Photos from the image-classification dataset "Data" in the GitHub repository jeffprosise/ML.NET. Its 4 classes are: hot dog, not hot dog, pizza, sushi.

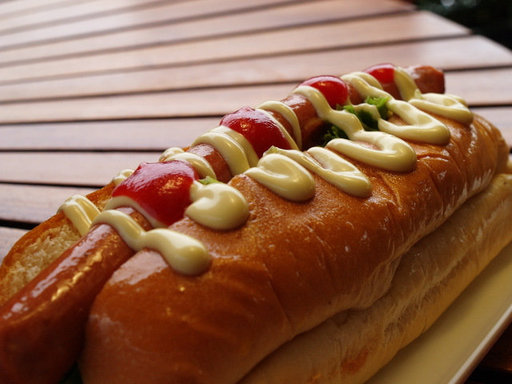
Label: hot dog

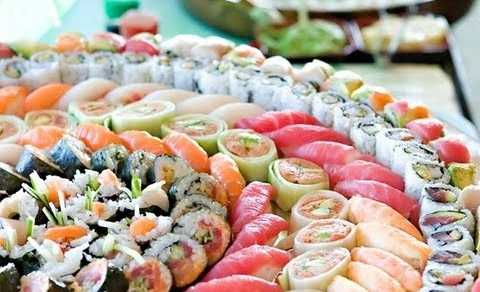
Label: sushi

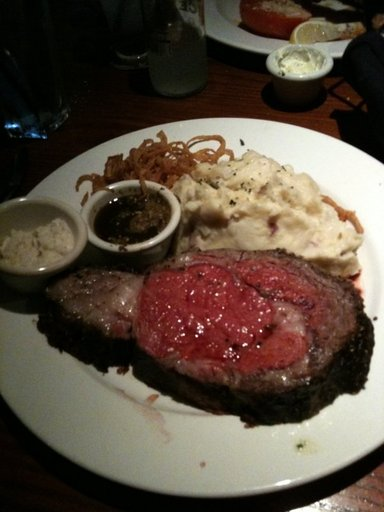
Label: not hot dog

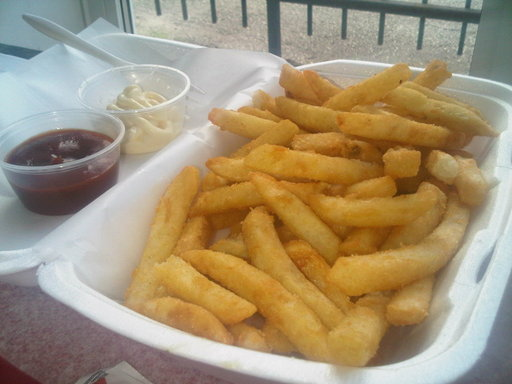
Label: not hot dog

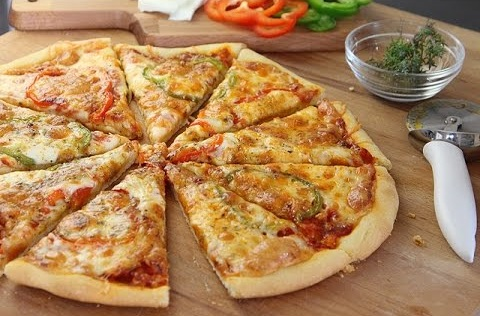
Label: pizza

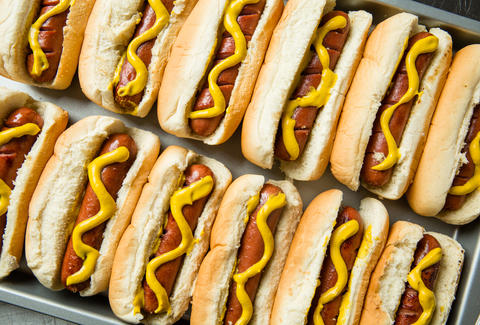
Label: hot dog
